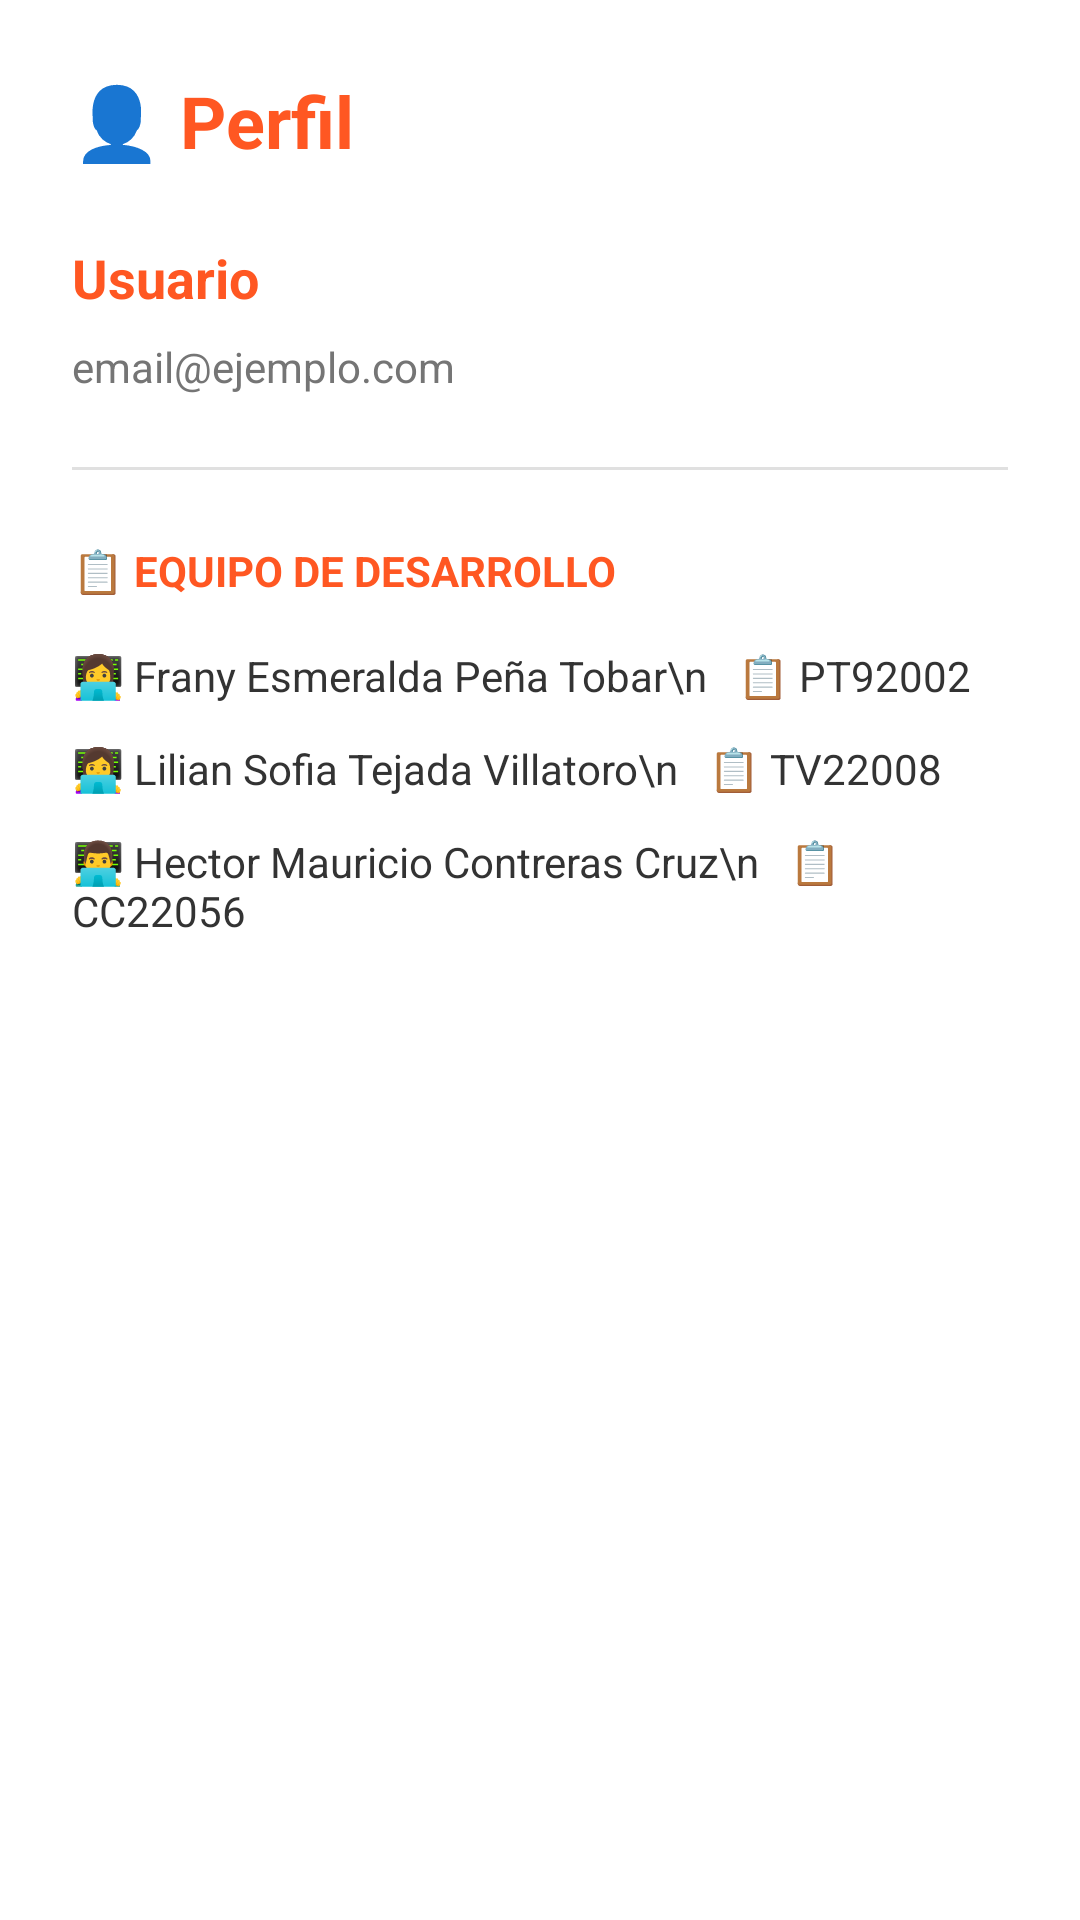

Here is an Android app screen rendered from its layout file. Give the layout XML and the strings, colors and styles it references.
<!-- AndroidManifest.xml: application theme Theme.RestaurantApp -->
<!-- res/layout/fragment_perfil.xml -->
<?xml version="1.0" encoding="utf-8"?>
<ScrollView xmlns:android="http://schemas.android.com/apk/res/android"
    android:layout_width="match_parent"
    android:layout_height="match_parent"
    android:fillViewport="true">

    <LinearLayout
        android:layout_width="match_parent"
        android:layout_height="wrap_content"
        android:orientation="vertical"
        android:padding="24dp"
        android:background="#FFFFFF">

        <TextView
            android:layout_width="wrap_content"
            android:layout_height="wrap_content"
            android:text="👤 Perfil"
            android:textSize="24sp"
            android:textStyle="bold"
            android:textColor="#FF5722"
            android:layout_marginBottom="24dp" />

        <TextView
            android:id="@+id/tvUsuario"
            android:layout_width="wrap_content"
            android:layout_height="wrap_content"
            android:text="Usuario"
            android:textSize="18sp"
            android:textStyle="bold"
            android:textColor="#FF5722"
            android:layout_marginBottom="8dp" />

        <TextView
            android:id="@+id/tvEmail"
            android:layout_width="wrap_content"
            android:layout_height="wrap_content"
            android:text="email@ejemplo.com"
            android:textSize="14sp"
            android:textColor="#757575"
            android:layout_marginBottom="24dp" />

        <View
            android:layout_width="match_parent"
            android:layout_height="1dp"
            android:background="#E0E0E0"
            android:layout_marginBottom="24dp" />

        <TextView
            android:layout_width="wrap_content"
            android:layout_height="wrap_content"
            android:text="📋 EQUIPO DE DESARROLLO"
            android:textSize="14sp"
            android:textStyle="bold"
            android:textColor="#FF5722"
            android:layout_marginBottom="16dp" />

        <TextView
            android:layout_width="wrap_content"
            android:layout_height="wrap_content"
            android:text="👩‍💻 Frany Esmeralda Peña Tobar\n   📋 PT92002"
            android:textSize="14sp"
            android:textColor="#333333"
            android:layout_marginBottom="12dp" />

        <TextView
            android:layout_width="wrap_content"
            android:layout_height="wrap_content"
            android:text="👩‍💻 Lilian Sofia Tejada Villatoro\n   📋 TV22008"
            android:textSize="14sp"
            android:textColor="#333333"
            android:layout_marginBottom="12dp" />

        <TextView
            android:layout_width="wrap_content"
            android:layout_height="wrap_content"
            android:text="👨‍💻 Hector Mauricio Contreras Cruz\n   📋 CC22056"
            android:textSize="14sp"
            android:textColor="#333333" />

    </LinearLayout>

</ScrollView>
<!-- resources referenced by this layout -->
<resources>
  <style name="Theme.RestaurantApp" parent="Theme.AppCompat.Light.NoActionBar">
          <item name="colorPrimary">#FF5722</item>
          <item name="colorPrimaryDark">#E64A19</item>
          <item name="colorAccent">#FF9800</item>
          <item name="android:statusBarColor">#FF5722</item>
          <item name="android:windowBackground">#FFFFFF</item>
          <item name="android:textColor">#333333</item>
      </style>
</resources>
